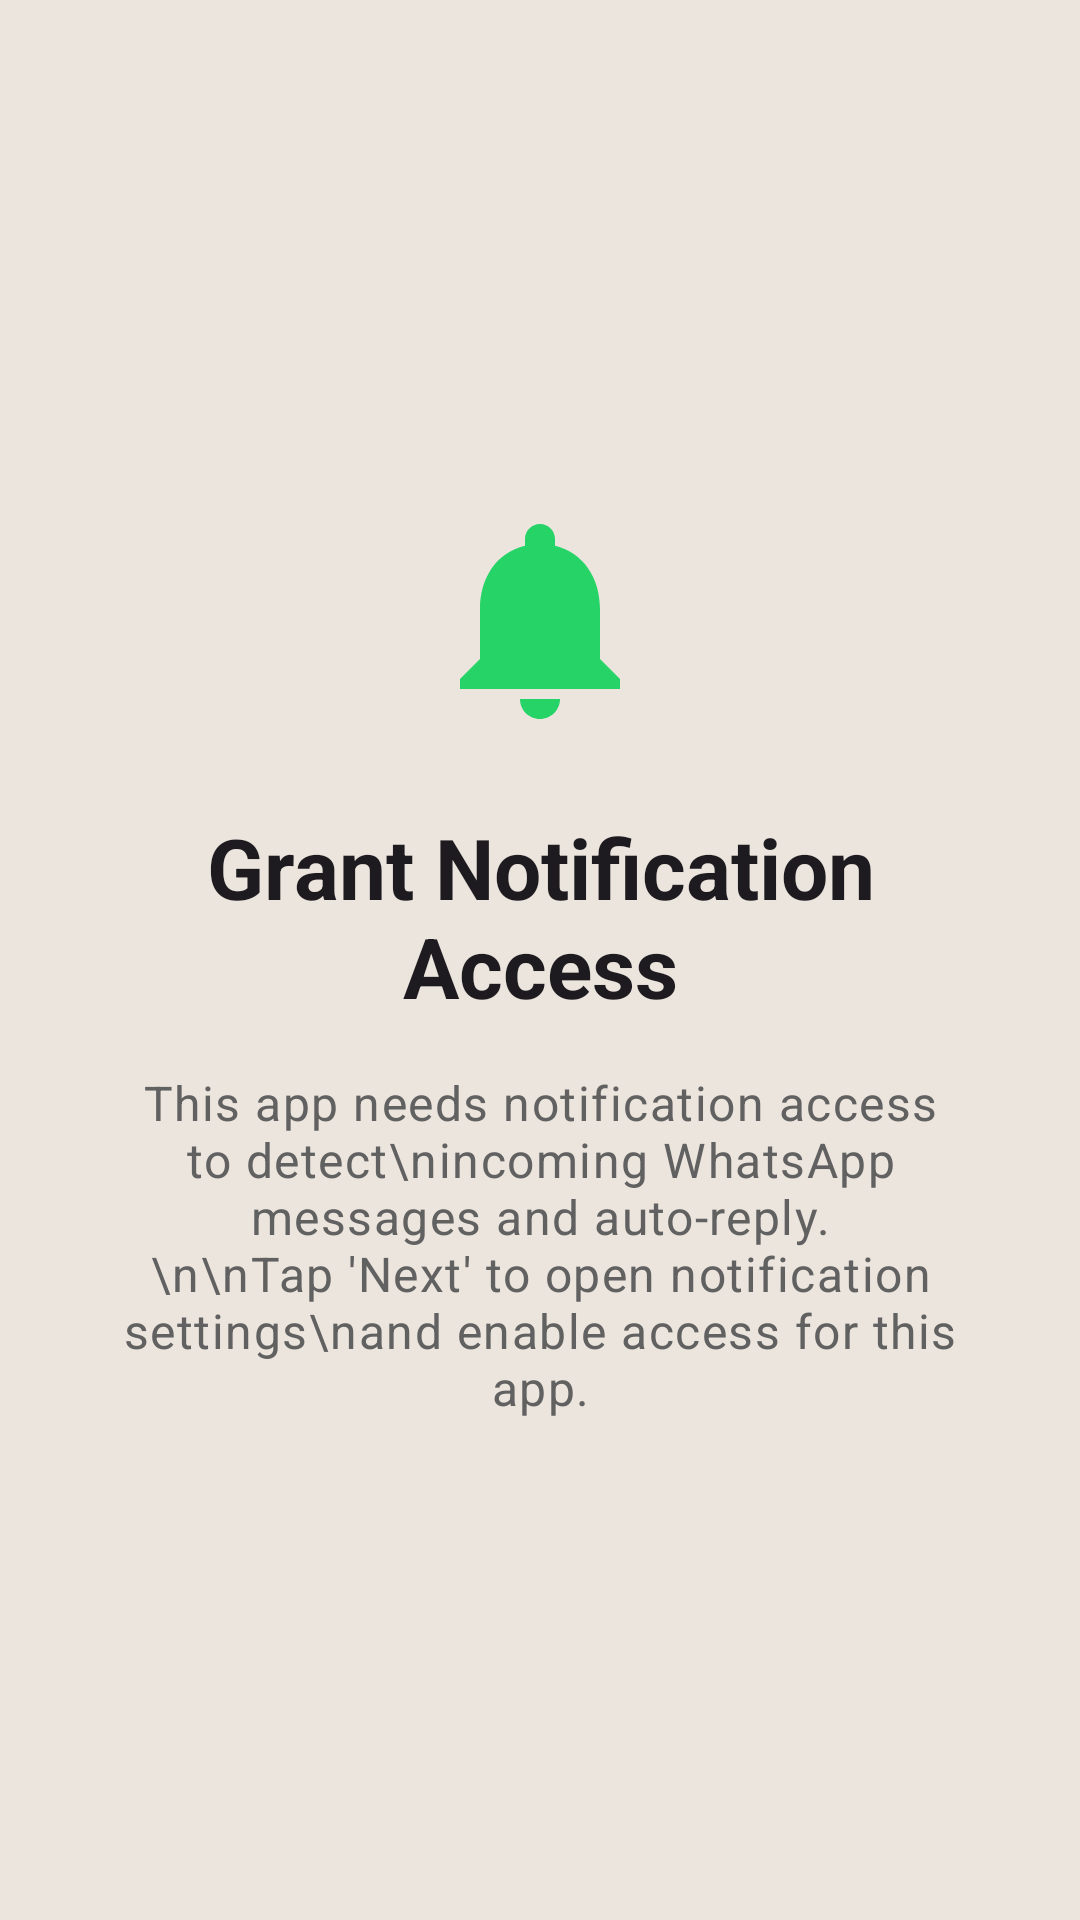

Here is an Android app screen rendered from its layout file. Give the layout XML and the strings, colors and styles it references.
<!-- AndroidManifest.xml: application theme Theme.ReplyForge -->
<!-- res/layout/welcome_page_2.xml -->
<?xml version="1.0" encoding="utf-8"?>
<LinearLayout
    xmlns:android="http://schemas.android.com/apk/res/android"
    android:layout_width="match_parent"
    android:layout_height="match_parent"
    android:orientation="vertical"
    android:gravity="center"
    android:padding="32dp">

    <ImageView
        android:layout_width="80dp"
        android:layout_height="80dp"
        android:src="@drawable/ic_bell"
        android:contentDescription="Notification" />

    <TextView
        android:layout_width="wrap_content"
        android:layout_height="wrap_content"
        android:layout_marginTop="24dp"
        android:text="Grant Notification Access"
        android:textAlignment="center"
        android:textAppearance="@style/TextAppearance.Material3.HeadlineMedium"
        android:textStyle="bold" />

    <TextView
        android:layout_width="wrap_content"
        android:layout_height="wrap_content"
        android:layout_marginTop="16dp"
        android:text="This app needs notification access to detect\nincoming WhatsApp messages and auto-reply.\n\nTap 'Next' to open notification settings\nand enable access for this app."
        android:textAlignment="center"
        android:textAppearance="@style/TextAppearance.Material3.BodyLarge"
        android:textColor="#616161" />

</LinearLayout>
<!-- resources referenced by this layout -->
<resources>
  <!-- drawable ic_bell (drawable) -->
  <?xml version="1.0" encoding="utf-8"?>
  <vector xmlns:android="http://schemas.android.com/apk/res/android"
      android:width="80dp"
      android:height="80dp"
      android:viewportWidth="24"
      android:viewportHeight="24"
      android:tint="#25D366">
      <path
          android:fillColor="#FF000000"
          android:pathData="M12,22c1.1,0 2,-0.9 2,-2h-4c0,1.1 0.89,2 2,2zM18,16v-5c0,-3.07 -1.64,-5.64 -4.5,-6.32V4c0,-0.83 -0.67,-1.5 -1.5,-1.5s-1.5,0.67 -1.5,1.5v0.68C7.63,5.36 6,7.92 6,11v5l-2,2v1h16v-1l-2,-2z"/>
  </vector>
  <color name="md_theme_primary">#FF075E54</color>
  <color name="md_theme_onPrimary">#FFFFFFFF</color>
  <color name="md_theme_primaryContainer">#FFB2DFDB</color>
  <color name="md_theme_onPrimaryContainer">#FF00251A</color>
  <color name="md_theme_secondary">#FF128C7E</color>
  <color name="md_theme_onSecondary">#FFFFFFFF</color>
  <color name="md_theme_secondaryContainer">#FFB2DFDB</color>
  <color name="md_theme_onSecondaryContainer">#FF00251A</color>
  <color name="md_theme_tertiary">#FF25D366</color>
  <color name="md_theme_onTertiary">#FFFFFFFF</color>
  <color name="md_theme_tertiaryContainer">#FFDCF8C6</color>
  <color name="md_theme_onTertiaryContainer">#FF00210D</color>
  <color name="md_theme_error">#FFB3261E</color>
  <color name="md_theme_onError">#FFFFFFFF</color>
  <color name="md_theme_errorContainer">#FFF9DEDC</color>
  <color name="md_theme_onErrorContainer">#FF410E0B</color>
  <color name="md_theme_background">#FFECE5DD</color>
  <color name="md_theme_onBackground">#FF1C1B1F</color>
  <color name="md_theme_surface">#FFFBFE</color>
  <color name="md_theme_onSurface">#FF1C1B1F</color>
  <color name="md_theme_surfaceVariant">#FFE0E0E0</color>
  <color name="md_theme_onSurfaceVariant">#FF49454F</color>
  <color name="md_theme_outline">#FF79747E</color>
  <color name="md_theme_outlineVariant">#FFB0BEC5</color>
  <color name="wa_green_status_night">#FF054D44</color>
  <color name="wa_green_nav_night">#FF075E54</color>
</resources>
